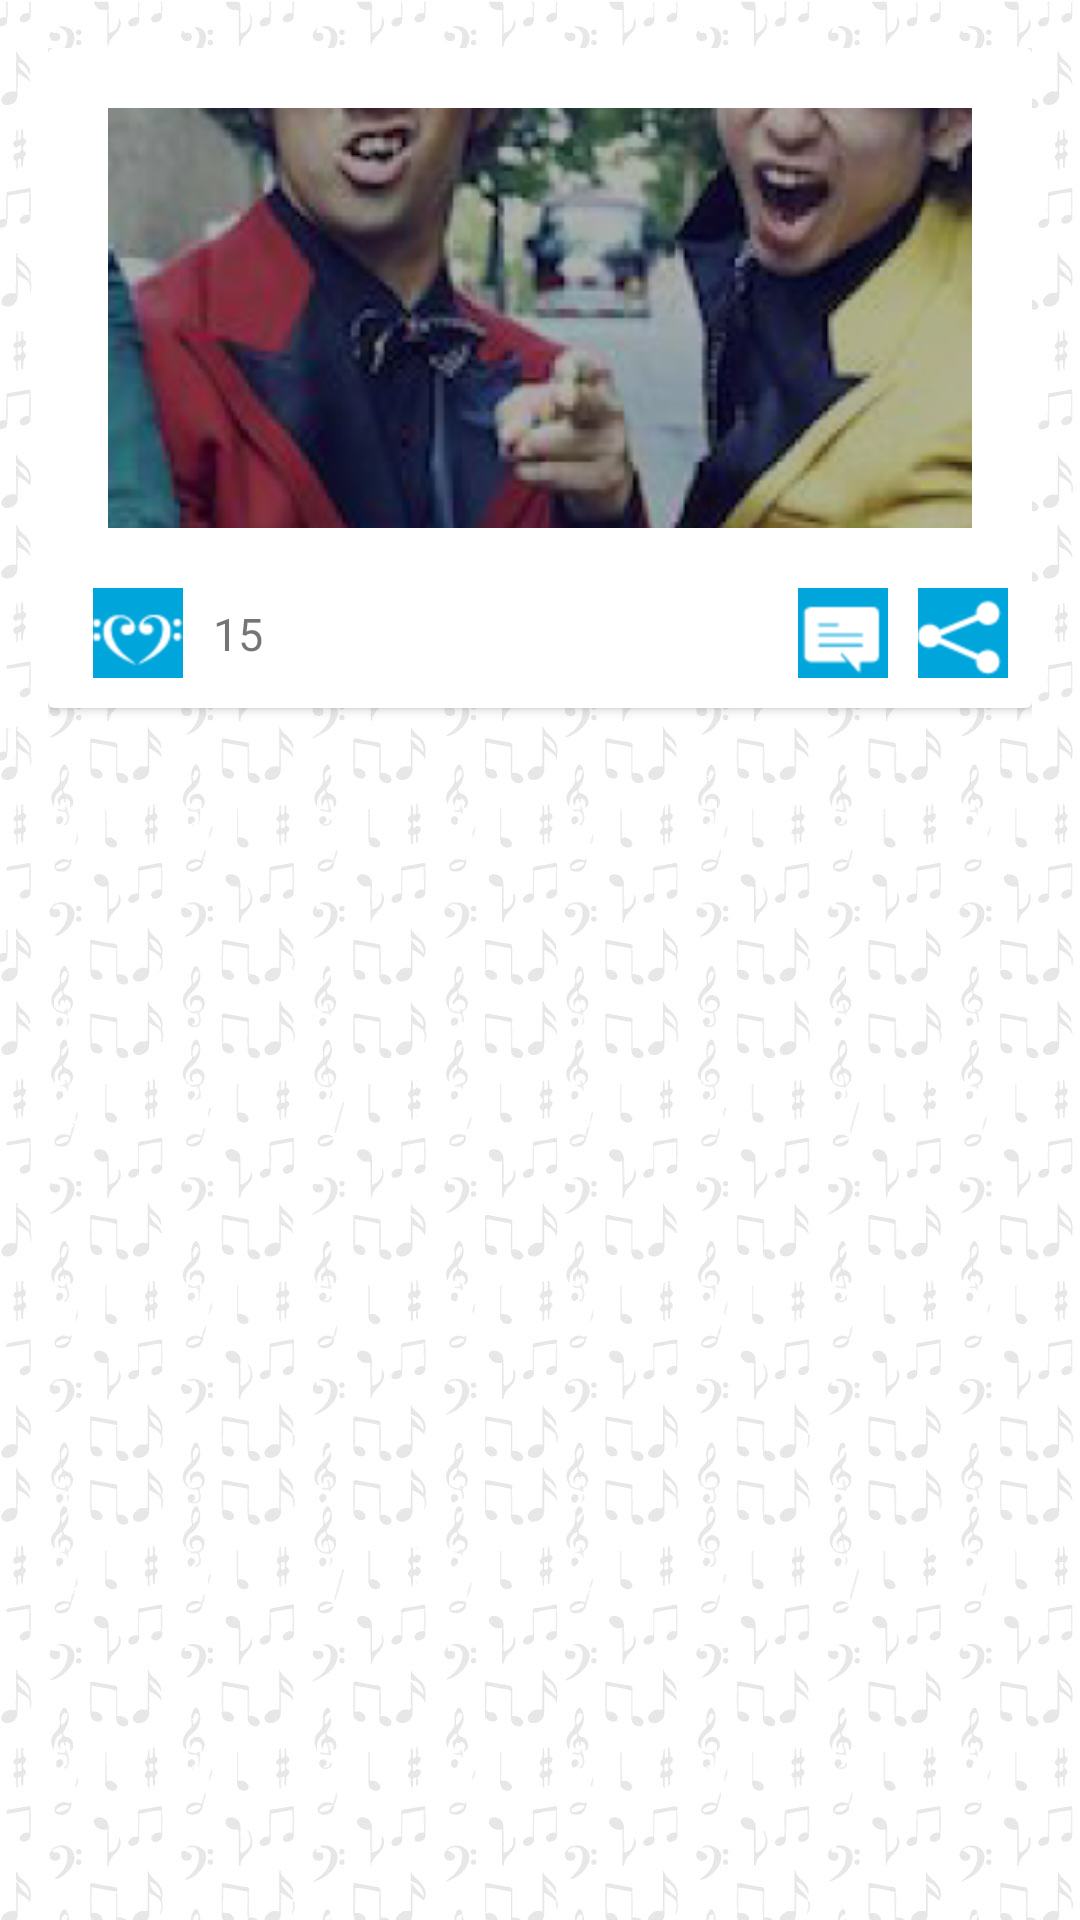

Layout XML and referenced resources for this Android screen:
<!-- AndroidManifest.xml: application theme AppTheme -->
<!-- res/layout/megusta.xml -->
<?xml version="1.0" encoding="utf-8"?>
<LinearLayout xmlns:android="http://schemas.android.com/apk/res/android"
    xmlns:app="http://schemas.android.com/apk/res-auto"
    xmlns:tools="http://schemas.android.com/tools"
    android:layout_width="match_parent"
    android:layout_height="match_parent"
    android:background="@drawable/home"
    android:padding="16dp">

    <android.support.v7.widget.CardView
        android:id="@+id/cv"
        android:layout_width="match_parent"
        android:layout_height="wrap_content"
        android:elevation="0dp"
        app:cardPreventCornerOverlap="false">

        <RelativeLayout
            android:layout_width="match_parent"
            android:layout_height="match_parent"

            android:layout_margin="20dp">

            <ImageButton
                android:id="@+id/imageButton"
                android:layout_width="290dp"
                android:layout_height="140dp"

                android:onClick="sendMessage (MainActivity)"
                app:srcCompat="@drawable/foto" />

        </RelativeLayout>

        <RelativeLayout
            android:layout_width="wrap_content"
            android:layout_height="wrap_content"
            android:layout_marginTop="180dp">

            <ImageButton
                android:id="@+id/person_photo1"
                android:layout_width="30dp"
                android:layout_height="30dp"
                android:layout_alignParentLeft="false"
                android:layout_alignParentTop="false"
                android:layout_marginLeft="250dp"
                android:src="@mipmap/iconocomentarios"

                />

            <ImageButton
                android:id="@+id/person_photo2"
                android:layout_width="30dp"
                android:layout_height="30dp"
                android:layout_alignParentLeft="false"
                android:layout_alignParentTop="false"
                android:layout_marginStart="290dp"
                android:src="@mipmap/iconocompartir" />

            <TextView
                android:id="@+id/person_name"
                android:layout_width="wrap_content"
                android:layout_height="wrap_content"
                android:layout_alignParentTop="true"
                android:layout_marginTop="5dp"
                android:layout_toRightOf="@+id/person_photo"
                android:text="15"
                android:textSize="15sp"
                android:typeface="sans" />

            <ImageButton
                android:id="@+id/person_photo"
                android:layout_width="30dp"
                android:layout_height="30dp"
                android:layout_alignParentStart="false"
                android:layout_alignParentTop="false"
                android:layout_marginBottom="10dp"
                android:layout_marginEnd="10dp"
                android:layout_marginStart="15dp"
                android:src="@mipmap/iconocontador" />


        </RelativeLayout>

    </android.support.v7.widget.CardView>

</LinearLayout>
<!-- resources referenced by this layout -->
<resources>
  <!-- drawable foto: png bitmap (drawable, 824968 bytes) -->
  <!-- drawable home: jpg bitmap (drawable, 146121 bytes) -->
  <!-- mipmap iconocomentarios: png bitmap (drawable, 1401 bytes) -->
  <!-- mipmap iconocompartir: png bitmap (drawable, 1724 bytes) -->
  <!-- mipmap iconocontador: png bitmap (mipmap-hdpi, 980 bytes) -->
  <style name="AppTheme" parent="Theme.AppCompat.Light.NoActionBar">
      
  </style>
</resources>
